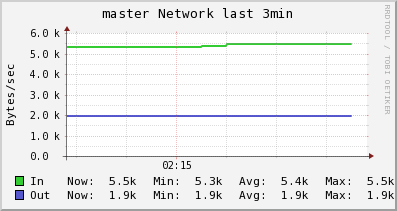

The file beside this chart, header and first rows:
Timestamp, In, Out
2014-06-09T02:14:00-04:00, 5320, 1940
2014-06-09T02:14:15-04:00, 5320, 1940
2014-06-09T02:14:30-04:00, 5320, 1940
2014-06-09T02:14:45-04:00, 5320, 1940
2014-06-09T02:15:00-04:00, 5320, 1940
2014-06-09T02:15:15-04:00, 5320, 1940
2014-06-09T02:15:30-04:00, 5389, 1938
2014-06-09T02:15:45-04:00, 5469, 1937
2014-06-09T02:16:00-04:00, 5469, 1937
2014-06-09T02:16:15-04:00, 5469, 1937
2014-06-09T02:16:30-04:00, 5469, 1937
2014-06-09T02:16:45-04:00, 5469, 1937
